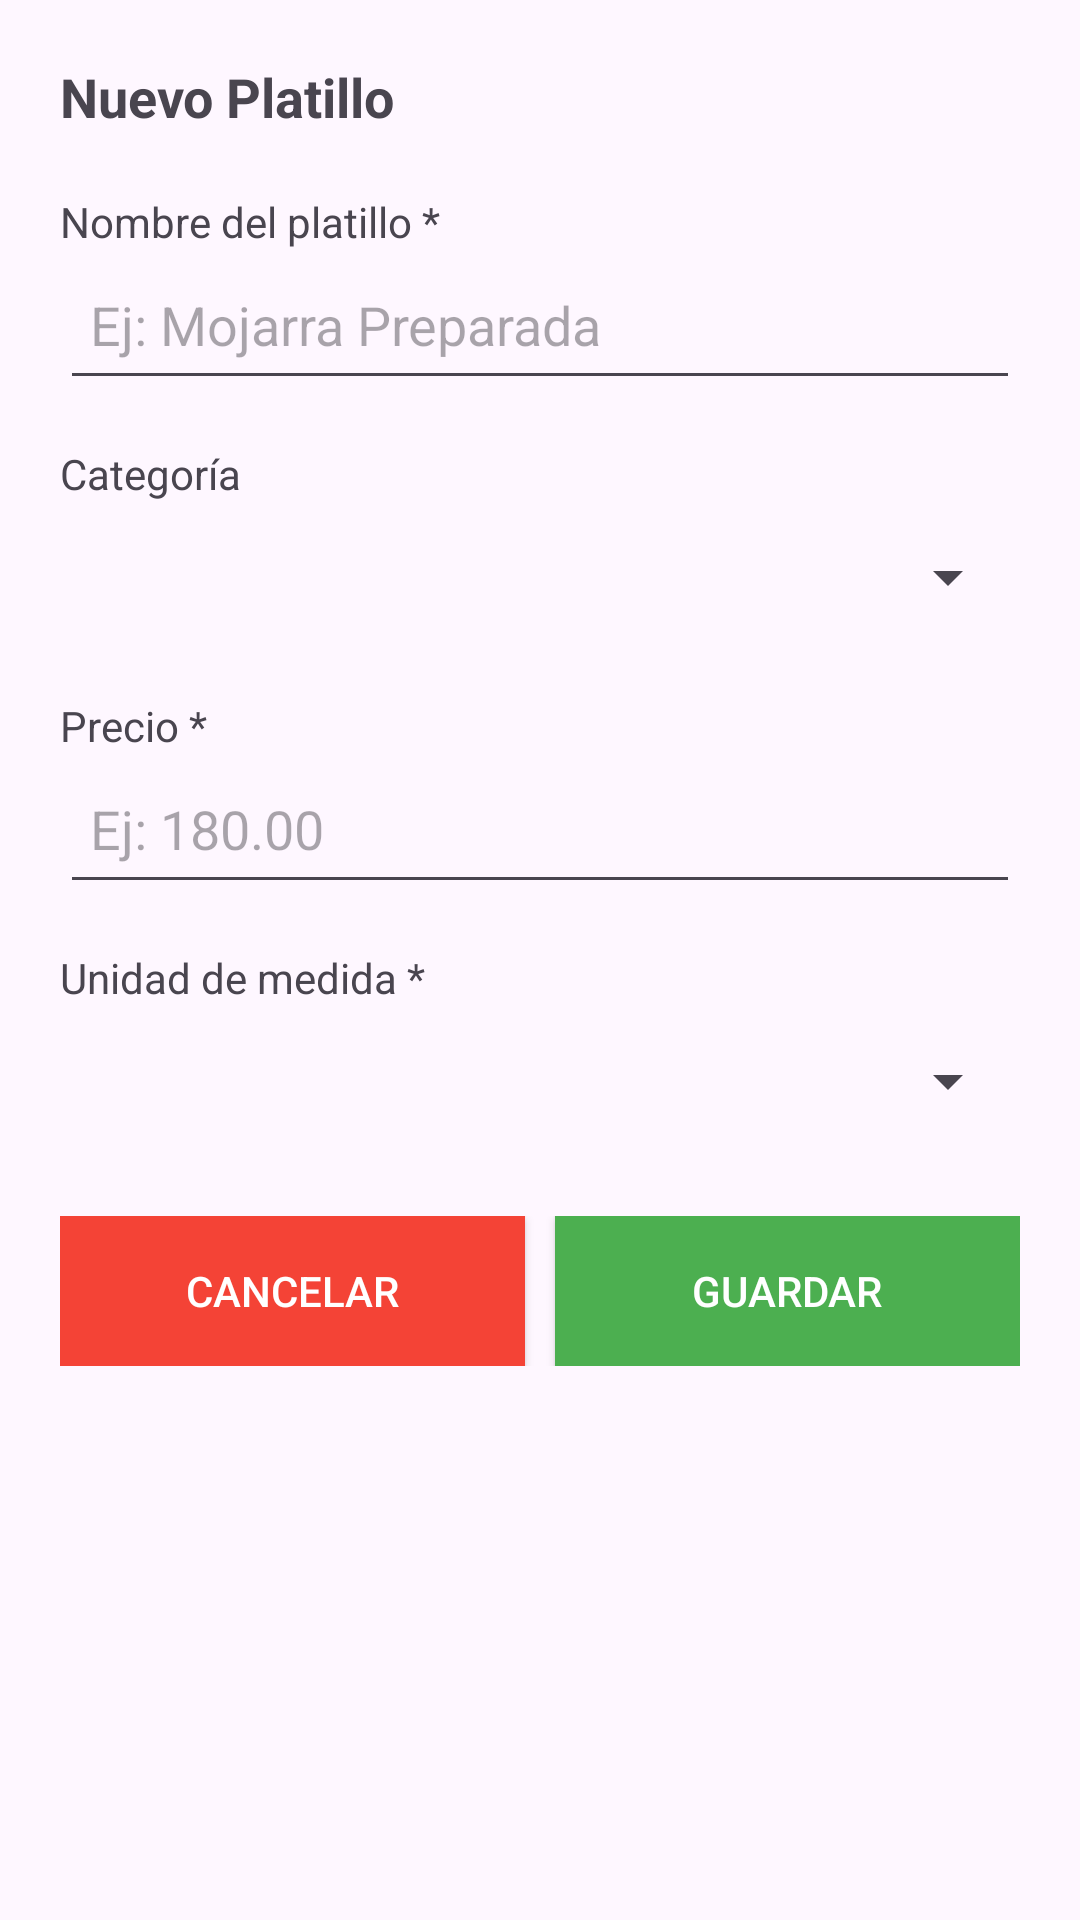

Here is an Android app screen rendered from its layout file. Give the layout XML and the strings, colors and styles it references.
<!-- AndroidManifest.xml: application theme Theme.Mezquite -->
<!-- res/layout/dialog_platillo.xml -->
<?xml version="1.0" encoding="utf-8"?>
<ScrollView xmlns:android="http://schemas.android.com/apk/res/android"
    android:layout_width="match_parent"
    android:layout_height="wrap_content">

    <LinearLayout
        android:layout_width="match_parent"
        android:layout_height="wrap_content"
        android:orientation="vertical"
        android:padding="20dp">

        <TextView
            android:id="@+id/tvTituloDialogPlatillo"
            android:layout_width="wrap_content"
            android:layout_height="wrap_content"
            android:text="Nuevo Platillo"
            android:textSize="18sp"
            android:textStyle="bold"
            android:layout_marginBottom="20dp"/>

        
        <TextView
            android:layout_width="wrap_content"
            android:layout_height="wrap_content"
            android:text="Nombre del platillo *"/>

        <EditText
            android:id="@+id/etNombrePlatillo"
            android:layout_width="match_parent"
            android:layout_height="50dp"
            android:hint="Ej: Mojarra Preparada"
            android:padding="10dp"
            android:layout_marginBottom="15dp"/>

        
        <TextView
            android:layout_width="wrap_content"
            android:layout_height="wrap_content"
            android:text="Categoría"/>

        <Spinner
            android:id="@+id/spinnerCategoria"
            android:layout_width="match_parent"
            android:layout_height="50dp"
            android:layout_marginBottom="15dp"/>

        
        <TextView
            android:layout_width="wrap_content"
            android:layout_height="wrap_content"
            android:text="Precio *"/>

        <EditText
            android:id="@+id/etPrecioPlatillo"
            android:layout_width="match_parent"
            android:layout_height="50dp"
            android:hint="Ej: 180.00"
            android:inputType="numberDecimal"
            android:padding="10dp"
            android:layout_marginBottom="15dp"/>

        
        <TextView
            android:layout_width="wrap_content"
            android:layout_height="wrap_content"
            android:text="Unidad de medida *"/>

        <Spinner
            android:id="@+id/spinnerUnidad"
            android:layout_width="match_parent"
            android:layout_height="50dp"
            android:layout_marginBottom="20dp"/>

        
        <LinearLayout
            android:layout_width="match_parent"
            android:layout_height="wrap_content"
            android:orientation="horizontal"
            android:weightSum="2">

            <Button
                android:id="@+id/btnCancelarPlatillo"
                android:layout_width="0dp"
                android:layout_height="50dp"
                android:layout_weight="1"
                android:text="CANCELAR"
                android:background="#F44336"
                android:textColor="#FFFFFF"
                android:layout_marginRight="5dp"/>

            <Button
                android:id="@+id/btnGuardarPlatillo"
                android:layout_width="0dp"
                android:layout_height="50dp"
                android:layout_weight="1"
                android:text="GUARDAR"
                android:background="#4CAF50"
                android:textColor="#FFFFFF"
                android:layout_marginLeft="5dp"/>

        </LinearLayout>

    </LinearLayout>
</ScrollView>
<!-- resources referenced by this layout -->
<resources>
  <style name="Theme.Mezquite" parent="Base.Theme.Mezquite" />
  <style name="Base.Theme.Mezquite" parent="Theme.Material3.DayNight.NoActionBar">
          <item name="colorPrimary">@color/colorPrimary</item>
          <item name="colorPrimaryDark">@color/colorPrimaryDark</item>
          <item name="colorAccent">@color/colorAccent</item>
  
          
          <item name="materialButtonStyle">@style/Widget.App.Button</item>
  
          
          <item name="cardViewStyle">@style/CardViewStyle</item>
      </style>
  <color name="colorPrimary">#1A5F7A</color>
  <color name="colorPrimaryDark">#0D3B4F</color>
  <color name="colorAccent">#FF9800</color>
  <style name="Widget.App.Button" parent="Widget.MaterialComponents.Button">
          <item name="backgroundTint">@color/colorPrimary</item>
          <item name="cornerRadius">12dp</item>
          <item name="android:textColor">@color/white</item>
          <item name="android:textSize">16sp</item>
          <item name="android:textStyle">bold</item>
      </style>
  <style name="CardViewStyle">
          <item name="cardCornerRadius">16dp</item>
          <item name="cardElevation">4dp</item>
          <item name="cardUseCompatPadding">true</item>
      </style>
  <color name="white">#FFFFFF</color>
</resources>
